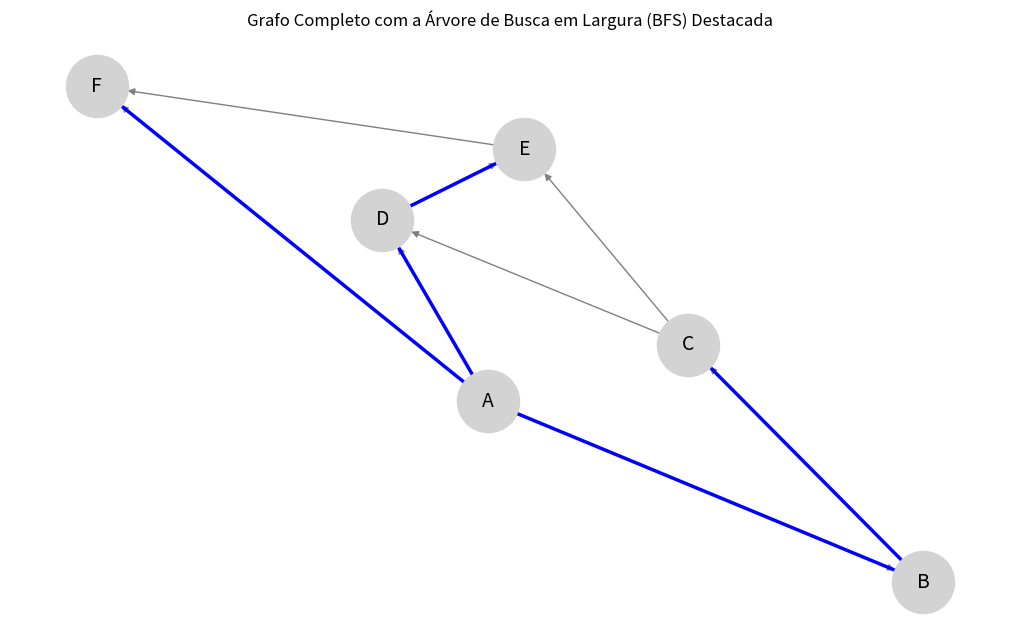

Reproduce this figure in Python.
import matplotlib.pyplot as plt
import networkx as nx

# Função de busca em largura (mantida conforme exigido)
def busca_largura(grafo, ponto_inicial):
    fila = [ponto_inicial]
    conexoes = []
    visitados = [ponto_inicial]

    i = 0
    while i < len(fila):
        v = fila[i]
        vizinhos = grafo[v]

        for j in range(len(vizinhos)):
            w = vizinhos[j]

            # Verifica se w já foi visitado
            ja_foi = False
            for k in range(len(visitados)):
                if visitados[k] == w:
                    ja_foi = True
                    break

            if not ja_foi:
                fila.append(w)
                visitados.append(w)
                conexoes.append((v, w))

        i += 1

    return conexoes

# Grafo com TODAS as conexões fornecidas
grafo_completo = {
    'A': ['B', 'F', 'D'],
    'B': ['C'],
    'C': ['D', 'E'],
    'D': ['E'],
    'E': ['F'],
    'F': []
}

# Conjunto original de arestas fornecido
arestas_originais = [('A','B'), ('B','C'), ('C','D'), ('D','E'), ('E','F'), ('A','F'), ('A','D'), ('C','E')]

# Executar BFS
conexoes_bfs = busca_largura(grafo_completo, 'A')
print("Conexões da Árvore de Busca em Largura:", conexoes_bfs)

# Criar grafos para desenhar
G_todas = nx.DiGraph()
G_todas.add_edges_from(arestas_originais)

G_bfs = nx.DiGraph()
G_bfs.add_edges_from(conexoes_bfs)

# Layout fixo para comparação clara
pos = nx.spring_layout(G_todas, seed=42)

# Desenhar grafo completo
plt.figure(figsize=(10, 6))
nx.draw(G_todas, pos, with_labels=True, node_color='lightgray', node_size=2000, font_size=14, edge_color='gray', arrows=True)
nx.draw_networkx_edges(G_bfs, pos, edge_color='blue', width=2.5, arrows=True)
plt.title("Grafo Completo com a Árvore de Busca em Largura (BFS) Destacada")
plt.show()
